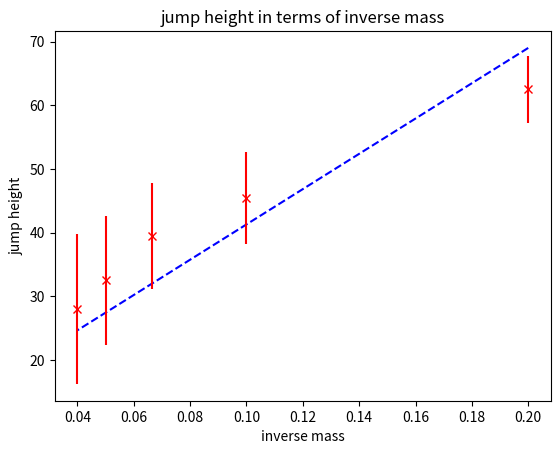

Here is the Python script that generated this plot:
import numpy as np
import matplotlib.pyplot as plt

##################################################################################
#ALIEN 1

jump_height_a1 = np.array([91,82.7,90.2,91.4,90.5])#alien 1 jump heights with no mass
jump_height_a1_with_mass = np.array([62.5,45.5,39.5,32.5,28])#alien 1 jump heights with added 5g each time
inverse_mass_a1 = 1/(np.array([5,10,15,20,25]))#added mass for each jump, inverse for the a linear graph
standard_dev1 = np.sqrt(0.5**2 + (np.std(jump_height_a1))**2)#standard deviation of the original 5 jumps, used for the uncertainty error bars
ori_jump_height_mean = np.mean(jump_height_a1)
#print(standard_dev1)

x_mean1 = np.sum(inverse_mass_a1)/6 #mean calculation of the inverse mass
y_mean1 = np.sum(jump_height_a1_with_mass)/6 #mean calculation of added mass jump heights
xsquare_mean1 = np.sum(inverse_mass_a1**2)/6 #mean calculation of the inverted mass squared
xy_mean1 = np.sum(jump_height_a1_with_mass*inverse_mass_a1)/6 #mean calculation of the sum of the 2 axis

m1 = (xy_mean1 - (x_mean1 * y_mean1)) / (xsquare_mean1 - (x_mean1 * x_mean1)) #subbing in the means to calculate
#the value of m, the gradiant of the best line on the graph
c1 = (y_mean1 * xsquare_mean1 - (xy_mean1 * x_mean1)) / (xsquare_mean1 - (x_mean1 * x_mean1)) #subbing in the means to calculate
#the value of c, the intersection with the y axis, for the best line on the graph

#g1 = np.sum(deviationsquare)

#here we need to calculate the chi X^2 value. should be around ~10 i think

plt.xlabel('inverse mass') #plotting all the data in the graph
plt.ylabel('jump height')
plt.title('jump height in terms of inverse mass')
best_line1 = inverse_mass_a1 * m1 + c1 #equation for the best line fit using the values found of m and c
plt.plot(inverse_mass_a1, best_line1, 'b--') #plotting the best line with the calculated values of m and c

dy1 = (standard_dev1*100)/jump_height_a1_with_mass #calculating the uncertainty for each indiviudal point
plt.errorbar(inverse_mass_a1,jump_height_a1_with_mass,yerr=dy1, fmt='rx')
#plotting the data points with their corresponding error bars
deviation = ((m1 * inverse_mass_a1) + (c1 - jump_height_a1_with_mass)) #calculation of the deviation in order to find goodness of fit on following line
chi_square = np.sum((deviation/dy1)**2)

print(np.std(jump_height_a1))
print(standard_dev1)
print(dy1)
#print(g1)
print(m1)
print(c1)
print(chi_square)
'''
###############################################################################
#ALIEN 2

jump_height_a2 = np.array([68.4,69.4,69.8,69.5,68.5])#alien 1 jump heights with no mass
jump_height_a2_with_mass = np.array([48,36,32,29,22])#alien 1 jump heights with added 5g each time
inverse_mass_a2 = 1/(np.array([5,10,15,20,25]))#added mass for each jump, inverse for the a linear graph
standard_dev2 = np.std(jump_height_a2)#standard deviation of the original 5 jumps, used for the uncertainty error bars

x_mean2 = np.sum(inverse_mass_a2)/6 #mean calculation of the inverse mass
y_mean2 = np.sum(jump_height_a2_with_mass)/6 #mean calculation of added mass jump heights
xsquare_mean2 = np.sum(inverse_mass_a2**2)/6 #mean calculation of the inverted mass squared
xy_mean2 = np.sum(jump_height_a2_with_mass*inverse_mass_a2)/6 #mean calculation of the sum of the 2 axis

m2 = (xy_mean2 - (x_mean2 * y_mean2)) / (xsquare_mean2 - (x_mean2 * x_mean2)) #subbing in the means to calculate
#the value of m, the gradiant of the best line on the graph
c2 = (y_mean2 * xsquare_mean2 - (xy_mean2 * x_mean2)) / (xsquare_mean2 - (x_mean2 * x_mean2)) #subbing in the means to calculate
#the value of c, the intersection with the y axis, for the best line on the graph

deviationsquare2 = (m2 * inverse_mass_a2 + c2 - jump_height_a2_with_mass**2) #calculation of the deviation in order to find goodness of fit on following line
g2 = np.sum(deviationsquare2)

#here we need to calculate the chi X^2 value. should be around ~10 i think

plt.xlabel('inverse mass') #plotting all the data in the graph
plt.ylabel('jump height')
plt.title('jump height in terms of inverse mass')
best_line2 = inverse_mass_a2 * m2 + c2 #equation for the best line fit using the values found of m and c
plt.plot(inverse_mass_a2, best_line2, 'y--') #plotting the best line with the calculated values of m and c

dy2 = (standard_dev2*100)/jump_height_a2_with_mass #calculating the uncertainty for each indiviudal point
plt.errorbar(inverse_mass_a2,jump_height_a2_with_mass,yerr=dy2, fmt='gx')
#plotting the data points with their corresponding error bars

print('the standard deviation is',standard_dev1)
print('the calculated spring constant is the gradiant of the best line plot :', m1)
print('the mean of the original jump heights is',ori_jump_height_mean)
'''
'''
#printing all our data
print(x_mean)
print(y_mean)
print(xsquare_mean)
print(xy_mean)
print()
print(m)
print(c)
print()
print(g)
#print(dy)'''